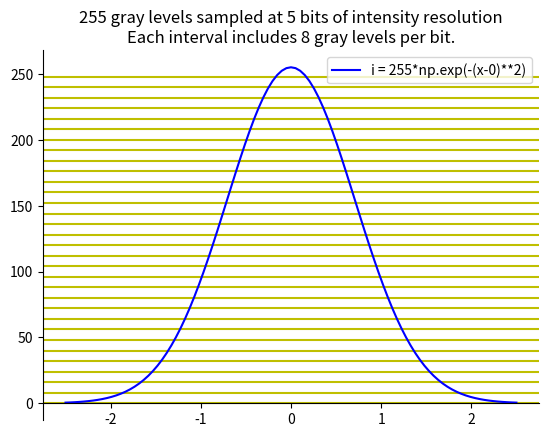

Recreate this plot in Python.
"""Suppose that a flat area with center at Ax 0 , y 0 B is illuminated by a light source with
intensity distribution

i(x, y) = Ke-[(x - x 0)^2 + (y - y 0)^2].


Assume for simplicity that the reflectance of the area is constant and equal to
1.0, and let K=255. If the resulting image is digitized with k bits of intensity res-
olution, and the eye can detect an abrupt change of eight shades of intensity be-
tween adjacent pixels, what value of k will cause visible false contouring?"""

import numpy as np
import matplotlib.pyplot as plt

bits = 5

x = np.linspace(-2.5, 2.5, 99)
i = 255*np.exp(-(x-0)**2)

shades_per_bit = int(256 / 2 ** bits)

fig = plt.figure()
ax = fig.add_subplot(1, 1, 1)
ax.spines['bottom'].set_position('zero')
ax.spines['right'].set_color('none')
ax.spines['top'].set_color('none')
ax.xaxis.set_ticks_position('bottom')
ax.yaxis.set_ticks_position('left')

# plot the gray level intervals for a given
# bit image
for shade in np.arange(0, 255, shades_per_bit):
    plt.axhline(y=shade, color='y', linestyle='-')

# plot the function
plt.plot(x,i, 'b', label='i = 255*np.exp(-(x-0)**2)')
plt.legend(loc='upper right')

plt.title(f"255 gray levels sampled at {bits} bits of intensity resolution\nEach interval includes {shades_per_bit} gray levels per bit.")

# show the plot
plt.show()

